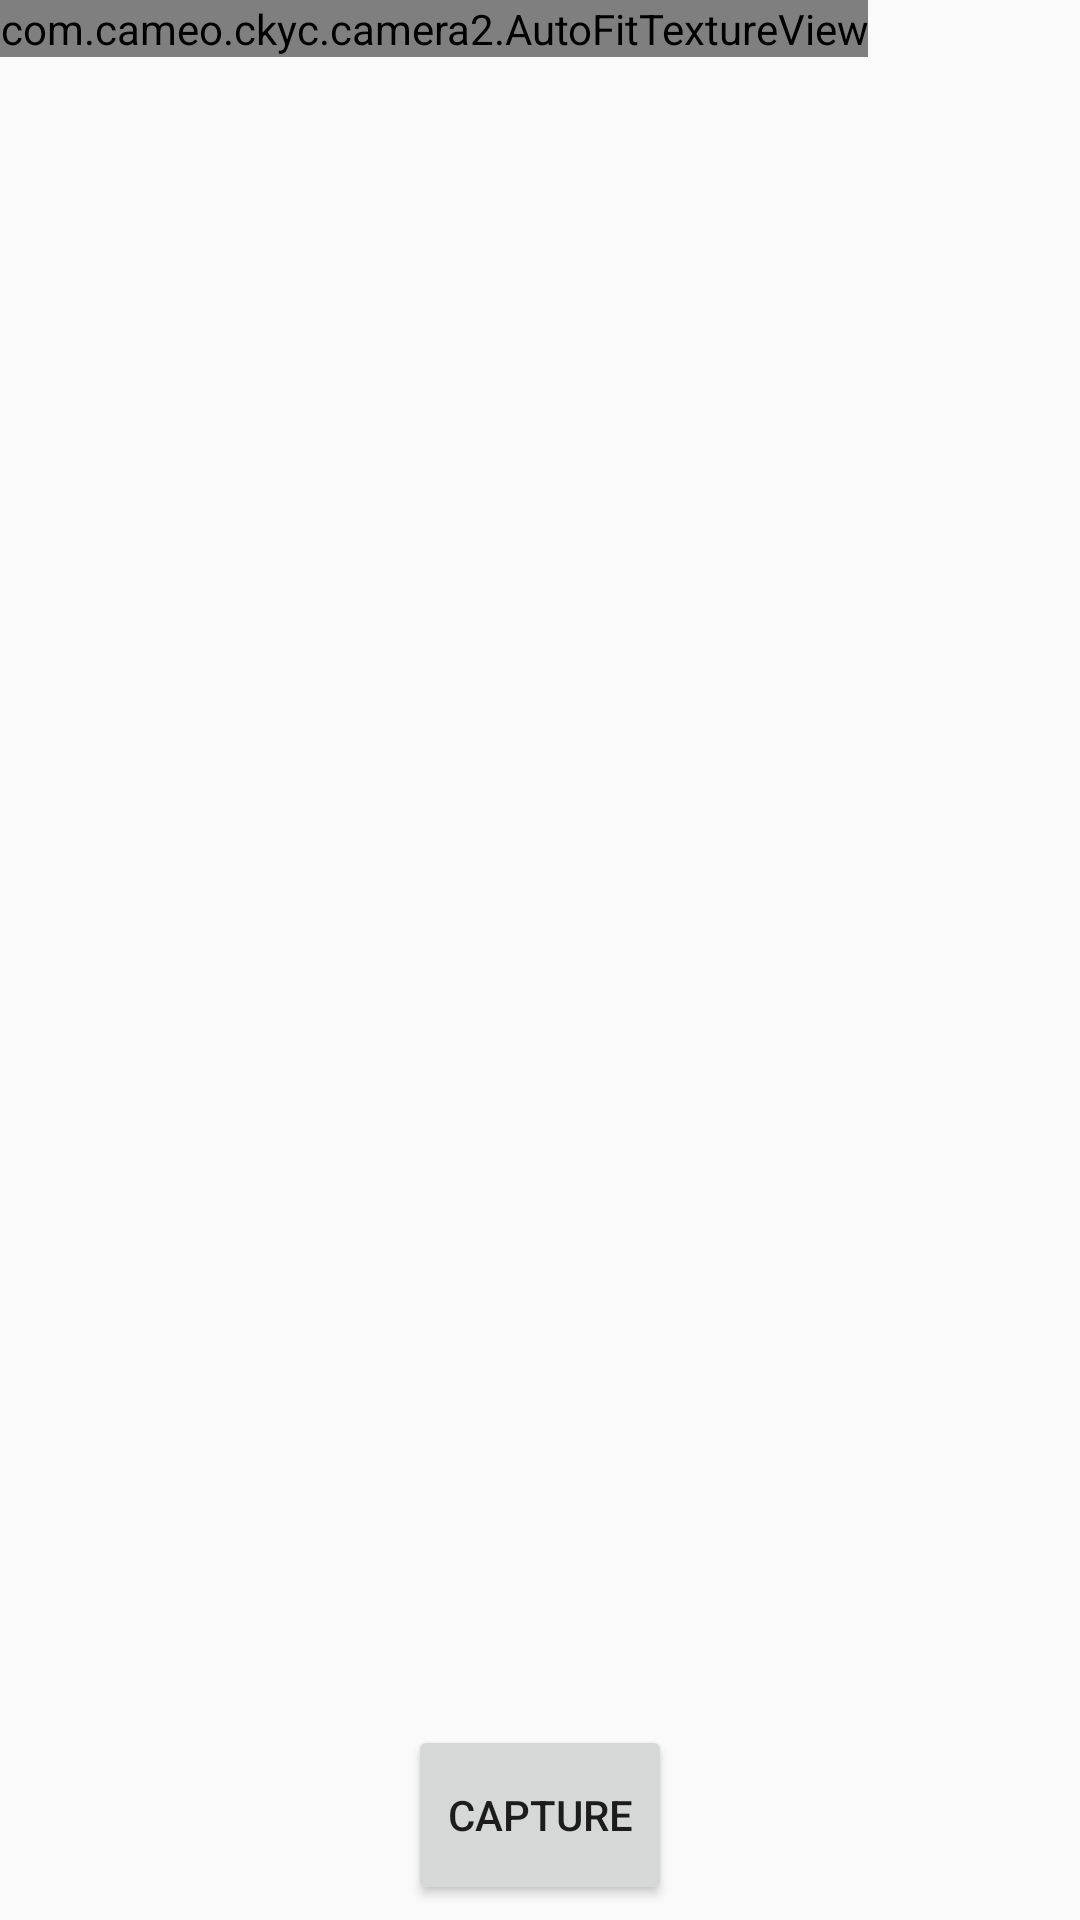

Reconstruct the res/layout file that produces this screen, plus the resources it refers to.
<!-- AndroidManifest.xml: application theme Theme.AppCompat.Light.NoActionBar -->
<!-- res/layout/fragment_camera2_basic.xml -->
<?xml version="1.0" encoding="utf-8"?>
<RelativeLayout xmlns:android="http://schemas.android.com/apk/res/android"
    android:layout_width="match_parent"
    android:layout_height="match_parent">

    <com.cameo.ckyc.camera2.AutoFitTextureView
        android:id="@+id/texture"
        android:layout_width="wrap_content"
        android:layout_height="wrap_content"
        android:layout_alignParentStart="true"
        android:layout_alignParentTop="true" />

    
    
    
    
    
    

    <Button
        android:id="@+id/picture"
        android:layout_width="wrap_content"
        android:layout_height="60dp"
        android:layout_alignParentBottom="true"
        android:layout_centerHorizontal="true"
        android:layout_marginBottom="5dp"
        android:text="capture" />

    <ImageButton
        android:id="@+id/info"
        android:visibility="gone"
        android:contentDescription="@string/description_info"
        style="@android:style/Widget.Material.Light.Button.Borderless"
        android:layout_width="wrap_content"
        android:layout_height="wrap_content"
        android:layout_gravity="center_vertical|right"
        android:padding="20dp" />

    

</RelativeLayout>
<!-- resources referenced by this layout -->
<resources>
  <string name="description_info">Info</string>
</resources>
